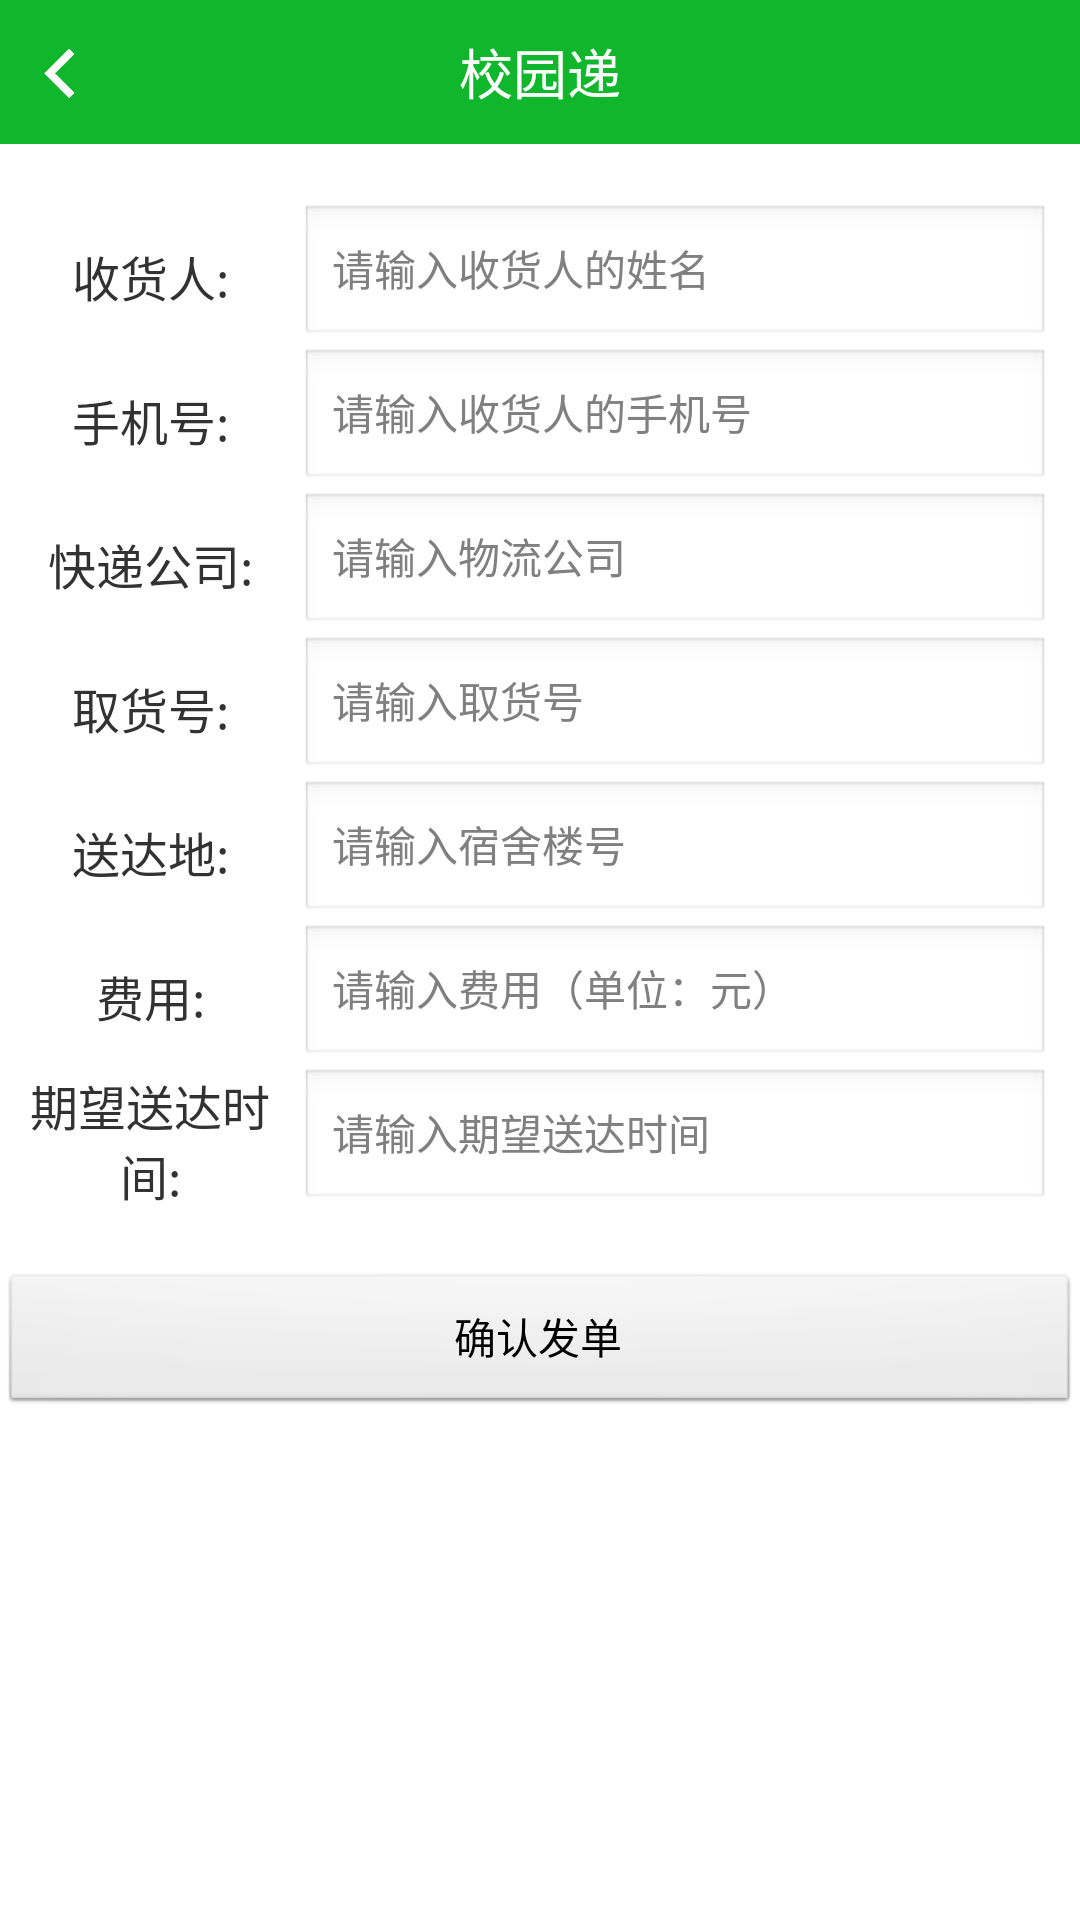

The Android layout XML behind this screen, and the referenced resources:
<!-- AndroidManifest.xml: application theme AppTheme -->
<!-- res/layout/activity_send.xml -->
<?xml version="1.0" encoding="utf-8"?>
<LinearLayout xmlns:android="http://schemas.android.com/apk/res/android"
    android:layout_width="match_parent"
    android:layout_height="match_parent"
    android:orientation="vertical">

    <include layout="@layout/layout_base_title" />

    <LinearLayout
        android:layout_width="match_parent"
        android:layout_height="wrap_content"
        android:layout_marginTop="20dp"
        android:gravity="center_vertical"
        android:orientation="horizontal"
        android:paddingHorizontal="10dp">

        <TextView
            android:layout_width="80dp"
            android:layout_height="wrap_content"
            android:gravity="center"
            android:text="@string/activity_send_consignee"
            android:textSize="16sp" />

        <EditText
            android:id="@+id/et_names"
            android:layout_width="match_parent"
            android:layout_height="wrap_content"
            android:layout_marginStart="10dp"
            android:ems="10"
            android:hint="@string/activity_send_input_consignee"
            android:importantForAutofill="no"
            android:inputType="number"
            android:textSize="14sp" />

    </LinearLayout>

    <LinearLayout
        android:layout_width="match_parent"
        android:layout_height="wrap_content"
        android:gravity="center_vertical"
        android:orientation="horizontal"
        android:paddingHorizontal="10dp">

        <TextView
            android:layout_width="80dp"
            android:layout_height="wrap_content"
            android:gravity="center"
            android:text="@string/activity_send_phone"
            android:textSize="16sp" />

        <EditText
            android:id="@+id/et_num"
            android:layout_width="match_parent"
            android:layout_height="wrap_content"
            android:layout_marginStart="10dp"
            android:ems="10"
            android:hint="@string/activity_send_input_phone"
            android:importantForAutofill="no"
            android:inputType="phone"
            android:textSize="14sp" />

    </LinearLayout>

    <LinearLayout
        android:layout_width="match_parent"
        android:layout_height="wrap_content"
        android:gravity="center_vertical"
        android:orientation="horizontal"
        android:paddingHorizontal="10dp">

        <TextView
            android:layout_width="80dp"
            android:layout_height="wrap_content"
            android:gravity="center"
            android:text="@string/activity_send_express"
            android:textSize="16sp" />

        <EditText
            android:id="@+id/et_exc"
            android:layout_width="match_parent"
            android:layout_height="wrap_content"
            android:layout_marginStart="10dp"
            android:ems="10"
            android:hint="@string/activity_send_input_express"
            android:importantForAutofill="no"
            android:inputType="text"
            android:textSize="14sp" />

    </LinearLayout>

    <LinearLayout
        android:layout_width="match_parent"
        android:layout_height="wrap_content"
        android:gravity="center_vertical"
        android:orientation="horizontal"
        android:paddingHorizontal="10dp">

        <TextView
            android:layout_width="80dp"
            android:layout_height="wrap_content"
            android:gravity="center"
            android:text="@string/activity_send_pickup_code"
            android:textSize="16sp" />

        <EditText
            android:id="@+id/et_thn"
            android:layout_width="match_parent"
            android:layout_height="wrap_content"
            android:layout_marginStart="10dp"
            android:ems="10"
            android:hint="@string/activity_send_input_pickup_code"
            android:importantForAutofill="no"
            android:inputType="text"
            android:textSize="14sp" />

    </LinearLayout>

    <LinearLayout
        android:layout_width="match_parent"
        android:layout_height="wrap_content"
        android:gravity="center_vertical"
        android:orientation="horizontal"
        android:paddingHorizontal="10dp">

        <TextView
            android:layout_width="80dp"
            android:layout_height="wrap_content"
            android:gravity="center"
            android:text="@string/activity_send_address"
            android:textSize="16sp" />

        <EditText
            android:id="@+id/et_des"
            android:layout_width="match_parent"
            android:layout_height="wrap_content"
            android:layout_marginStart="10dp"
            android:ems="10"
            android:hint="@string/activity_send_input_address"
            android:importantForAutofill="no"
            android:inputType="text"
            android:textSize="14sp" />

    </LinearLayout>

    <LinearLayout
        android:layout_width="match_parent"
        android:layout_height="wrap_content"
        android:gravity="center_vertical"
        android:orientation="horizontal"
        android:paddingHorizontal="10dp">

        <TextView
            android:layout_width="80dp"
            android:layout_height="wrap_content"
            android:gravity="center"
            android:text="@string/activity_send_pay"
            android:textSize="16sp" />

        <EditText
            android:id="@+id/et_pay"
            android:layout_width="match_parent"
            android:layout_height="wrap_content"
            android:layout_marginStart="10dp"
            android:ems="10"
            android:hint="@string/activity_send_input_pay"
            android:importantForAutofill="no"
            android:inputType="text"
            android:textSize="14sp" />

    </LinearLayout>

    <LinearLayout
        android:layout_width="match_parent"
        android:layout_height="wrap_content"
        android:gravity="center_vertical"
        android:orientation="horizontal"
        android:paddingHorizontal="10dp">

        <TextView
            android:layout_width="80dp"
            android:layout_height="wrap_content"
            android:gravity="center"
            android:text="@string/activity_send_time"
            android:textSize="16sp" />

        <EditText
            android:id="@+id/et_time"
            android:layout_width="match_parent"
            android:layout_height="wrap_content"
            android:layout_marginStart="10dp"
            android:ems="10"
            android:hint="@string/activity_send_input_time"
            android:importantForAutofill="no"
            android:inputType="text"
            android:textSize="14sp" />

    </LinearLayout>

    <Button
        android:id="@+id/bt_confirm_take"
        android:layout_width="match_parent"
        android:layout_height="wrap_content"
        android:layout_marginTop="20dp"
        android:text="@string/activity_send_button_confirm_send_order" />

</LinearLayout>
<!-- res/layout/layout_base_title.xml (included above) -->
<?xml version="1.0" encoding="utf-8"?>
<RelativeLayout xmlns:android="http://schemas.android.com/apk/res/android"
    android:layout_width="match_parent"
    android:layout_height="wrap_content"
    android:background="@color/green"
    android:fitsSystemWindows="true"
    android:orientation="horizontal">

    <ImageView
        android:id="@+id/iv_base_back"
        android:layout_width="40dp"
        android:layout_height="48dp"
        android:layout_gravity="center_vertical"
        android:clickable="true"
        android:contentDescription="@null"
        android:focusable="true"
        android:padding="10dp"
        android:scaleType="centerInside"
        android:src="@drawable/back" />

    <TextView
        android:id="@+id/tv_base_title"
        android:layout_width="match_parent"
        android:layout_height="48dp"
        android:layout_gravity="center"
        android:gravity="center"
        android:text="@string/app_name"
        android:textColor="@color/white"
        android:textSize="18sp" />

</RelativeLayout>
<!-- resources referenced by this layout -->
<resources>
  <color name="green">#10b72c</color>
  <color name="white">#ffffff</color>
  <!-- drawable back: png bitmap (drawable, 8069 bytes) -->
  <string name="activity_send_address">送达地:</string>
  <string name="activity_send_button_confirm_send_order">确认发单</string>
  <string name="activity_send_consignee">收货人:</string>
  <string name="activity_send_express">快递公司:</string>
  <string name="activity_send_input_address">请输入宿舍楼号</string>
  <string name="activity_send_input_consignee">请输入收货人的姓名</string>
  <string name="activity_send_input_express">请输入物流公司</string>
  <string name="activity_send_input_pay">请输入费用（单位：元）</string>
  <string name="activity_send_input_phone">请输入收货人的手机号</string>
  <string name="activity_send_input_pickup_code">请输入取货号</string>
  <string name="activity_send_input_time">请输入期望送达时间</string>
  <string name="activity_send_pay">费用:</string>
  <string name="activity_send_phone">手机号:</string>
  <string name="activity_send_pickup_code">取货号:</string>
  <string name="activity_send_time">期望送达时间:</string>
  <string name="app_name">校园递</string>
  <style name="AppTheme" parent="android:Theme.Light.NoTitleBar">
          
          <item name="colorPrimary">@color/colorPrimary</item>
          
          
      </style>
  <color name="colorPrimary">#10b72c</color>
</resources>
